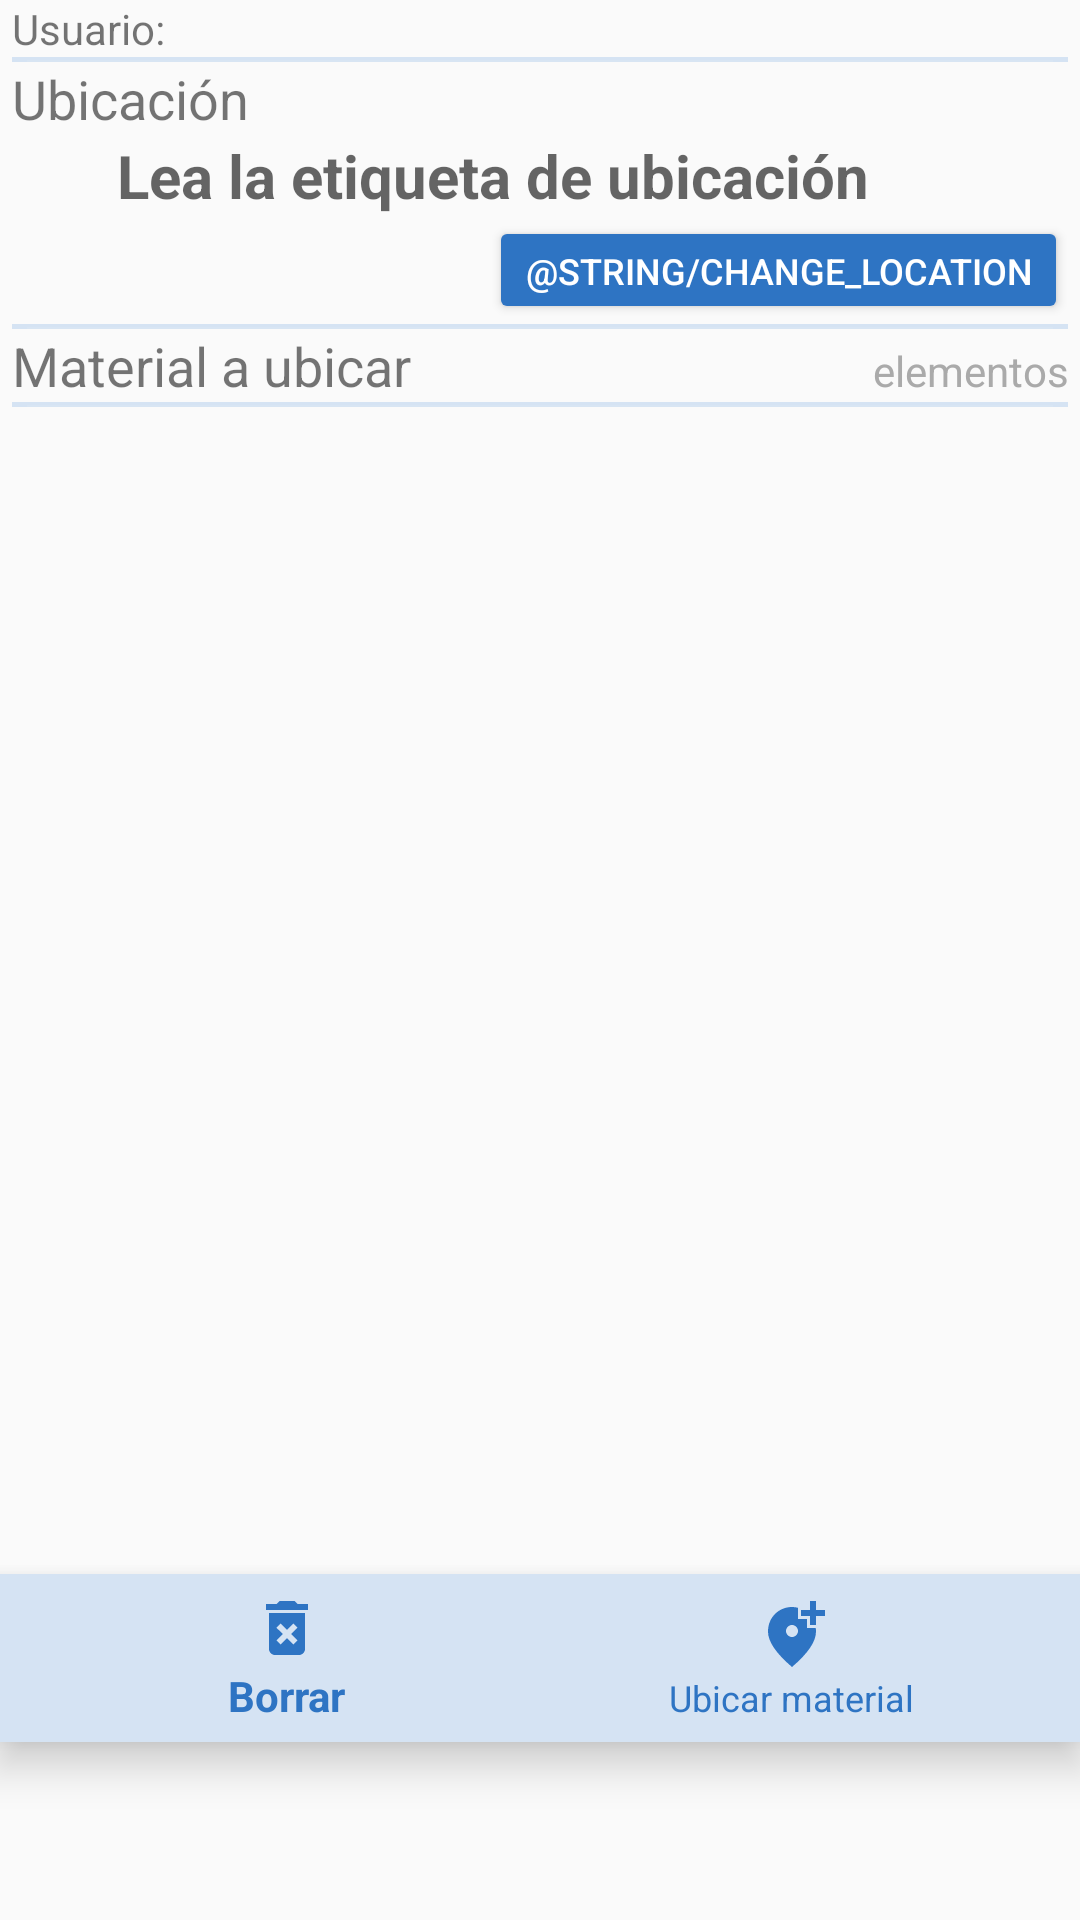

This screen was rendered from an Android layout file. Write that file and the resources it references.
<!-- AndroidManifest.xml: application theme Theme.AppCompat.Light.NoActionBar -->
<!-- res/layout/activity_locate.xml -->
<?xml version="1.0" encoding="utf-8"?>
<androidx.constraintlayout.widget.ConstraintLayout
    xmlns:android="http://schemas.android.com/apk/res/android"
    xmlns:app="http://schemas.android.com/apk/res-auto"
    xmlns:tools="http://schemas.android.com/tools"
    android:fitsSystemWindows="true"
    android:layout_width="match_parent"
    android:layout_height="match_parent"
    tools:context=".LocateActivity"
    android:orientation="horizontal">

    <LinearLayout
        android:id="@+id/MainLayout"
        android:layout_width="match_parent"
        android:layout_height="wrap_content"
        android:layout_marginStart="4dp"
        android:layout_marginEnd="4dp"
        android:orientation="vertical"
        app:layout_constraintBottom_toBottomOf="parent"
        app:layout_constraintEnd_toEndOf="parent"
        app:layout_constraintHorizontal_bias="0.0"
        app:layout_constraintStart_toStartOf="parent"
        app:layout_constraintTop_toTopOf="parent"
        app:layout_constraintVertical_bias="0.0">

        <TextView
            android:id="@+id/textViewUserName"
            android:layout_width="match_parent"
            android:layout_height="wrap_content"
            android:text="@string/identified_user" />

        <ImageView
            android:layout_width="match_parent"
            android:layout_height="wrap_content"
            android:background="@color/medium_grey"
            android:contentDescription="@string/global_image_description"
            android:paddingLeft="5dp"
            android:paddingTop="1dp"
            android:paddingRight="5dp"
            android:paddingBottom="0dp"
            android:scaleType="fitXY"
            android:src="@android:drawable/divider_horizontal_dark" />

        <TextView
            android:id="@+id/textViewLocationTitle"
            android:layout_width="match_parent"
            android:layout_height="wrap_content"
            android:text="@string/location_title"
            android:textSize="18sp"
            tools:text="@string/location_title" />

        <TextView
            android:id="@+id/textViewLocationResult"
            android:layout_width="match_parent"
            android:layout_height="wrap_content"
            android:hint="@string/locate_empty"
            android:paddingStart="35dp"
            android:paddingEnd="0dp"
            android:textAlignment="textStart"
            android:textSize="20sp"
            android:textStyle="bold" />

        <Button
            android:id="@+id/buttonSetLocation"
            android:layout_width="wrap_content"
            android:layout_height="36dp"
            android:layout_gravity="end"
            android:gravity="end"
            android:text="@string/change_location"
            android:textColor="@color/white"
            android:textSize="12sp"
            app:backgroundTint="@color/buttonTrazins" />

        <ImageView
            android:layout_width="match_parent"
            android:layout_height="wrap_content"
            android:background="@color/medium_grey"
            android:contentDescription="@string/global_image_description"
            android:paddingLeft="5dp"
            android:paddingTop="1dp"
            android:paddingRight="5dp"
            android:paddingBottom="0dp"
            android:scaleType="fitXY"
            android:src="@android:drawable/divider_horizontal_dark" />

        <LinearLayout
            android:layout_width="match_parent"
            android:layout_height="wrap_content"
            android:orientation="horizontal">

            <TextView
                android:id="@+id/textViewMaterialTitle"
                android:layout_width="wrap_content"
                android:layout_height="wrap_content"
                android:text="@string/materials_title"
                android:textSize="18sp" />

            <TextView
                android:id="@+id/textViewMaterialCounter"
                android:layout_width="match_parent"
                android:layout_height="wrap_content"
                android:text="@string/materials_counter"
                android:textAlignment="textEnd"
                android:textColor="@android:color/darker_gray"
                android:textSize="14sp" />
        </LinearLayout>

        <ImageView
            android:layout_width="match_parent"
            android:layout_height="wrap_content"
            android:background="@color/medium_grey"
            android:contentDescription="@string/global_image_description"
            android:paddingLeft="5dp"
            android:paddingTop="1dp"
            android:paddingRight="5dp"
            android:paddingBottom="0dp"
            android:scaleType="fitXY"
            android:src="@android:drawable/divider_horizontal_dark" />


    </LinearLayout>

    <LinearLayout
        android:id="@+id/linearLayout2"
        android:layout_width="match_parent"
        android:layout_height="wrap_content"
        app:layout_constraintEnd_toEndOf="parent"
        app:layout_constraintStart_toStartOf="parent"
        app:layout_constraintTop_toBottomOf="@+id/MainLayout"
        app:layout_constraintBottom_toTopOf="@+id/bottomNavigationMenu">

        <ListView
            android:id="@+id/listViewMaterials"
            android:layout_width="match_parent"
            android:layout_height="270dp"
            android:choiceMode="singleChoice"
            android:listSelector="@color/buttonTrazins"
            app:layout_constraintBottom_toBottomOf="parent"
            app:layout_constraintEnd_toEndOf="parent"
            app:layout_constraintStart_toStartOf="parent"
            app:layout_constraintTop_toTopOf="parent" />
    </LinearLayout>

    <com.google.android.material.bottomnavigation.BottomNavigationView
        android:id="@+id/bottomNavigationMenu"
        android:layout_width="match_parent"
        android:layout_height="wrap_content"
        android:layout_gravity="bottom"
        android:background="@color/medium_grey"
        app:itemIconTint="@color/buttonTrazins"
        app:itemTextColor="@color/buttonTrazins"
        app:layout_constraintBottom_toBottomOf="parent"
        app:layout_constraintTop_toBottomOf="@+id/linearLayout2"
        app:menu="@menu/menu_navigation">

    </com.google.android.material.bottomnavigation.BottomNavigationView>

</androidx.constraintlayout.widget.ConstraintLayout>
<!-- resources referenced by this layout -->
<resources>
  <color name="buttonTrazins">#2e74c3</color>
  <color name="medium_grey">#d5e3f3</color>
  <color name="white">#FFFFFFFF</color>
  <string name="global_image_description" translatable="false">separtorLine</string>
  <string name="identified_user">Usuario: </string>
  <string name="locate_empty">Lea la etiqueta de ubicación</string>
  <string name="location_title">Ubicación</string>
  <string name="materials_counter">elementos</string>
  <string name="materials_title">Material a ubicar</string>
</resources>
